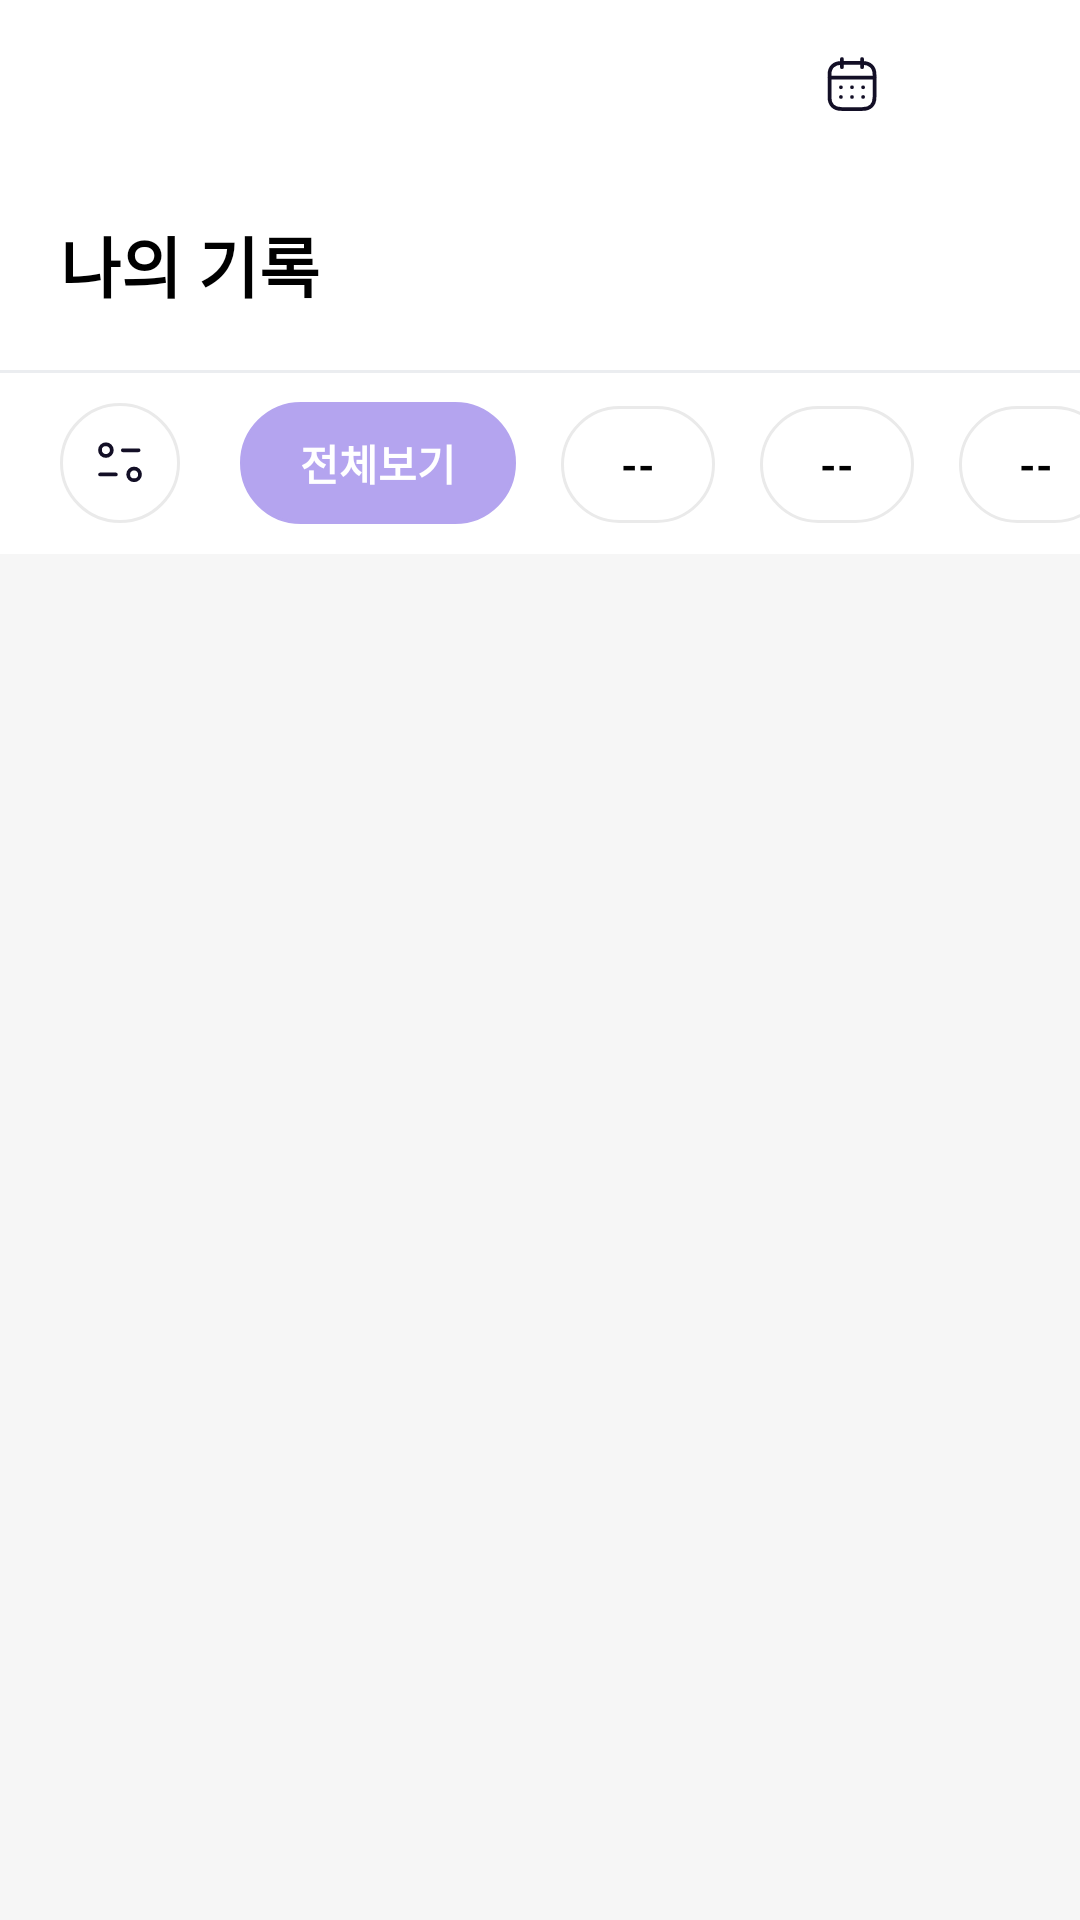

This screen was rendered from an Android layout file. Write that file and the resources it references.
<!-- AndroidManifest.xml: application theme Theme.Sagak_sagak -->
<!-- res/layout/fragment_home.xml -->
<?xml version="1.0" encoding="utf-8"?>
<layout xmlns:tools="http://schemas.android.com/tools"
    xmlns:android="http://schemas.android.com/apk/res/android"
    xmlns:app="http://schemas.android.com/apk/res-auto"
    tools:ignore="HardcodedText" >

    <androidx.constraintlayout.widget.ConstraintLayout
        android:layout_width="match_parent"
        android:layout_height="match_parent">

        <androidx.constraintlayout.widget.ConstraintLayout
            android:id="@+id/home_top_bar"
            android:layout_width="match_parent"
            android:layout_height="wrap_content"
            android:paddingBottom="10dp"
            android:background="@drawable/shape_bottom_radius_30"
            app:layout_constraintTop_toTopOf="parent"
            app:layout_constraintStart_toStartOf="parent"
            app:layout_constraintEnd_toEndOf="parent">

            <androidx.appcompat.widget.AppCompatImageView
                android:id="@+id/home_search_iv"
                android:layout_width="48dp"
                android:layout_height="48dp"
                android:src="@drawable/ic_search"
                android:padding="14dp"
                android:layout_margin="4dp"
                app:layout_constraintTop_toTopOf="parent"
                app:layout_constraintEnd_toEndOf="parent"/>

            <androidx.appcompat.widget.AppCompatImageView
                android:id="@+id/home_calender_iv"
                android:layout_width="48dp"
                android:layout_height="48dp"
                android:src="@drawable/ic_calender"
                android:padding="14dp"
                android:layout_marginTop="4dp"
                app:layout_constraintTop_toTopOf="parent"
                app:layout_constraintEnd_toStartOf="@id/home_search_iv"/>

            <TextView
                android:id="@+id/home_title_tv"
                android:layout_width="wrap_content"
                android:layout_height="wrap_content"
                android:text="나의 기록"
                android:textColor="@color/black"
                android:textSize="22sp"
                android:textStyle="bold"
                android:layout_marginStart="20dp"
                android:layout_marginTop="20dp"
                app:layout_constraintTop_toBottomOf="@+id/home_search_iv"
                app:layout_constraintStart_toStartOf="parent"/>

            <View
                android:layout_width="match_parent"
                android:layout_height="1dp"
                app:layout_constraintBottom_toTopOf="@id/home_select_category_iv"
                android:layout_marginBottom="10dp"
                android:background="#EBEDF0"/>

            <androidx.appcompat.widget.AppCompatImageView
                android:id="@+id/home_select_category_iv"
                android:layout_width="40dp"
                android:layout_height="40dp"
                android:layout_marginStart="20dp"
                android:layout_marginTop="30dp"
                android:padding="10dp"
                android:src="@drawable/ic_filter"
                android:background="@drawable/shape_chip_white"
                app:layout_constraintTop_toBottomOf="@id/home_title_tv"
                app:layout_constraintStart_toStartOf="parent"/>

            <HorizontalScrollView
                android:id="@+id/home_category_hs"
                android:layout_width="0dp"
                android:layout_height="wrap_content"
                android:layout_marginStart="20dp"
                android:scrollbars="none"
                app:layout_constraintTop_toTopOf="@+id/home_select_category_iv"
                app:layout_constraintStart_toEndOf="@id/home_select_category_iv"
                app:layout_constraintEnd_toEndOf="parent"
                app:layout_constraintBottom_toBottomOf="@id/home_select_category_iv">

                <LinearLayout
                    android:id="@+id/home_category_ly"
                    android:layout_width="wrap_content"
                    android:layout_height="wrap_content"
                    android:orientation="horizontal">

                    <TextView
                        android:id="@+id/home_category_total"
                        android:layout_width="wrap_content"
                        android:layout_height="wrap_content"
                        android:text="전체보기"
                        android:textColor="@color/white"
                        android:textStyle="bold"
                        android:background="@drawable/shape_chip_white"
                        android:backgroundTint="@color/point"
                        android:paddingVertical="10dp"
                        android:paddingHorizontal="20dp"
                        android:layout_marginEnd="15dp"/>

                    <TextView
                        android:id="@+id/home_category_first"
                        android:layout_width="wrap_content"
                        android:layout_height="wrap_content"
                        android:text="--"
                        android:textColor="@color/black"
                        android:textStyle="bold"
                        android:background="@drawable/shape_chip_white"
                        android:paddingVertical="10dp"
                        android:paddingHorizontal="20dp"
                        android:layout_marginEnd="15dp"/>

                    <TextView
                        android:id="@+id/home_category_second"
                        android:layout_width="wrap_content"
                        android:layout_height="wrap_content"
                        android:layout_marginEnd="15dp"
                        android:background="@drawable/shape_chip_white"
                        android:paddingHorizontal="20dp"
                        android:paddingVertical="10dp"
                        android:text="--"
                        android:textColor="@color/black"
                        android:textStyle="bold" />

                    <TextView
                        android:id="@+id/home_category_third"
                        android:layout_width="wrap_content"
                        android:layout_height="wrap_content"
                        android:text="--"
                        android:textColor="@color/black"
                        android:textStyle="bold"
                        android:background="@drawable/shape_chip_white"
                        android:paddingVertical="10dp"
                        android:paddingHorizontal="20dp"
                        android:layout_marginEnd="15dp"/>

                </LinearLayout>

            </HorizontalScrollView>
        </androidx.constraintlayout.widget.ConstraintLayout>

        <androidx.constraintlayout.widget.ConstraintLayout
            android:layout_width="match_parent"
            android:layout_height="0dp"
            android:background="#F6F6F6"
            app:layout_constraintTop_toBottomOf="@id/home_top_bar"
            app:layout_constraintBottom_toBottomOf="parent"
            app:layout_constraintStart_toStartOf="parent"
            app:layout_constraintEnd_toEndOf="parent">

            <androidx.recyclerview.widget.RecyclerView
                android:id="@+id/home_ticket_rv"
                android:layout_width="match_parent"
                android:padding="8dp"
                android:layout_height="0dp"
                app:layout_constraintTop_toTopOf="parent"
                app:layout_constraintBottom_toBottomOf="parent"/>

        </androidx.constraintlayout.widget.ConstraintLayout>

    </androidx.constraintlayout.widget.ConstraintLayout>


</layout>
<!-- resources referenced by this layout -->
<resources>
  <color name="black">#FF000000</color>
  <color name="point">#B4A4EF</color>
  <color name="white">#FFFFFFFF</color>
  <!-- drawable ic_calender: vector/xml drawable (drawable, 2727 chars, omitted) -->
  <!-- drawable ic_filter (drawable) -->
  <vector xmlns:android="http://schemas.android.com/apk/res/android"
      android:width="24dp"
      android:height="24dp"
      android:viewportWidth="24"
      android:viewportHeight="24">
    <path
        android:pathData="M10.3301,16.5929H4.0294"
        android:strokeLineJoin="round"
        android:strokeWidth="1.5"
        android:fillColor="#00000000"
        android:strokeColor="#130F26"
        android:strokeLineCap="round"/>
    <path
        android:pathData="M13.1405,6.9004H19.4412"
        android:strokeLineJoin="round"
        android:strokeWidth="1.5"
        android:fillColor="#00000000"
        android:strokeColor="#130F26"
        android:strokeLineCap="round"/>
    <path
        android:pathData="M8.7263,6.8463C8.7263,5.5506 7.6681,4.5 6.3631,4.5C5.0582,4.5 4,5.5506 4,6.8463C4,8.1419 5.0582,9.1925 6.3631,9.1925C7.6681,9.1925 8.7263,8.1419 8.7263,6.8463Z"
        android:strokeLineJoin="round"
        android:strokeWidth="1.5"
        android:fillColor="#00000000"
        android:fillType="evenOdd"
        android:strokeColor="#130F26"
        android:strokeLineCap="round"/>
    <path
        android:pathData="M20,16.5538C20,15.2581 18.9426,14.2075 17.6376,14.2075C16.3318,14.2075 15.2737,15.2581 15.2737,16.5538C15.2737,17.8494 16.3318,18.9 17.6376,18.9C18.9426,18.9 20,17.8494 20,16.5538Z"
        android:strokeLineJoin="round"
        android:strokeWidth="1.5"
        android:fillColor="#00000000"
        android:fillType="evenOdd"
        android:strokeColor="#130F26"
        android:strokeLineCap="round"/>
  </vector>
  <!-- drawable shape_bottom_radius_30 (drawable) -->
  <?xml version="1.0" encoding="utf-8"?>
  <shape xmlns:android="http://schemas.android.com/apk/res/android">
      <solid android:color="#FFFFFF"/>
      <corners android:bottomRightRadius="30dp"
          android:bottomLeftRadius="30dp"
          android:topLeftRadius="0dp"
          android:topRightRadius="0dp"/>
  </shape>
  <!-- drawable shape_chip_white (drawable) -->
  <?xml version="1.0" encoding="utf-8"?>
  <shape xmlns:android="http://schemas.android.com/apk/res/android"
      android:padding="10dp"
      android:shape="rectangle" >
      <solid android:color="#FFFFFF" />
      <corners
          android:bottomLeftRadius="20dp"
          android:bottomRightRadius="20dp"
          android:topLeftRadius="20dp"
          android:topRightRadius="20dp" />
      <stroke
          android:width="1dp"
          android:color="#EAEAEA" />
  </shape>
  <style name="Theme.Sagak_sagak" parent="Theme.MaterialComponents.DayNight.DarkActionBar">
          
          <item name="colorPrimary">@color/point</item>
          <item name="colorPrimaryVariant">@color/point</item>
          <item name="colorOnPrimary">@color/white</item>
          
          <item name="colorSecondary">@color/point</item>
          <item name="colorSecondaryVariant">@color/point</item>
          <item name="colorOnSecondary">@color/white</item>
          
          <item name="android:statusBarColor" tools:targetApi="l">?attr/colorPrimaryVariant</item>
          
          <item name="windowNoTitle">true</item>
      </style>
</resources>
